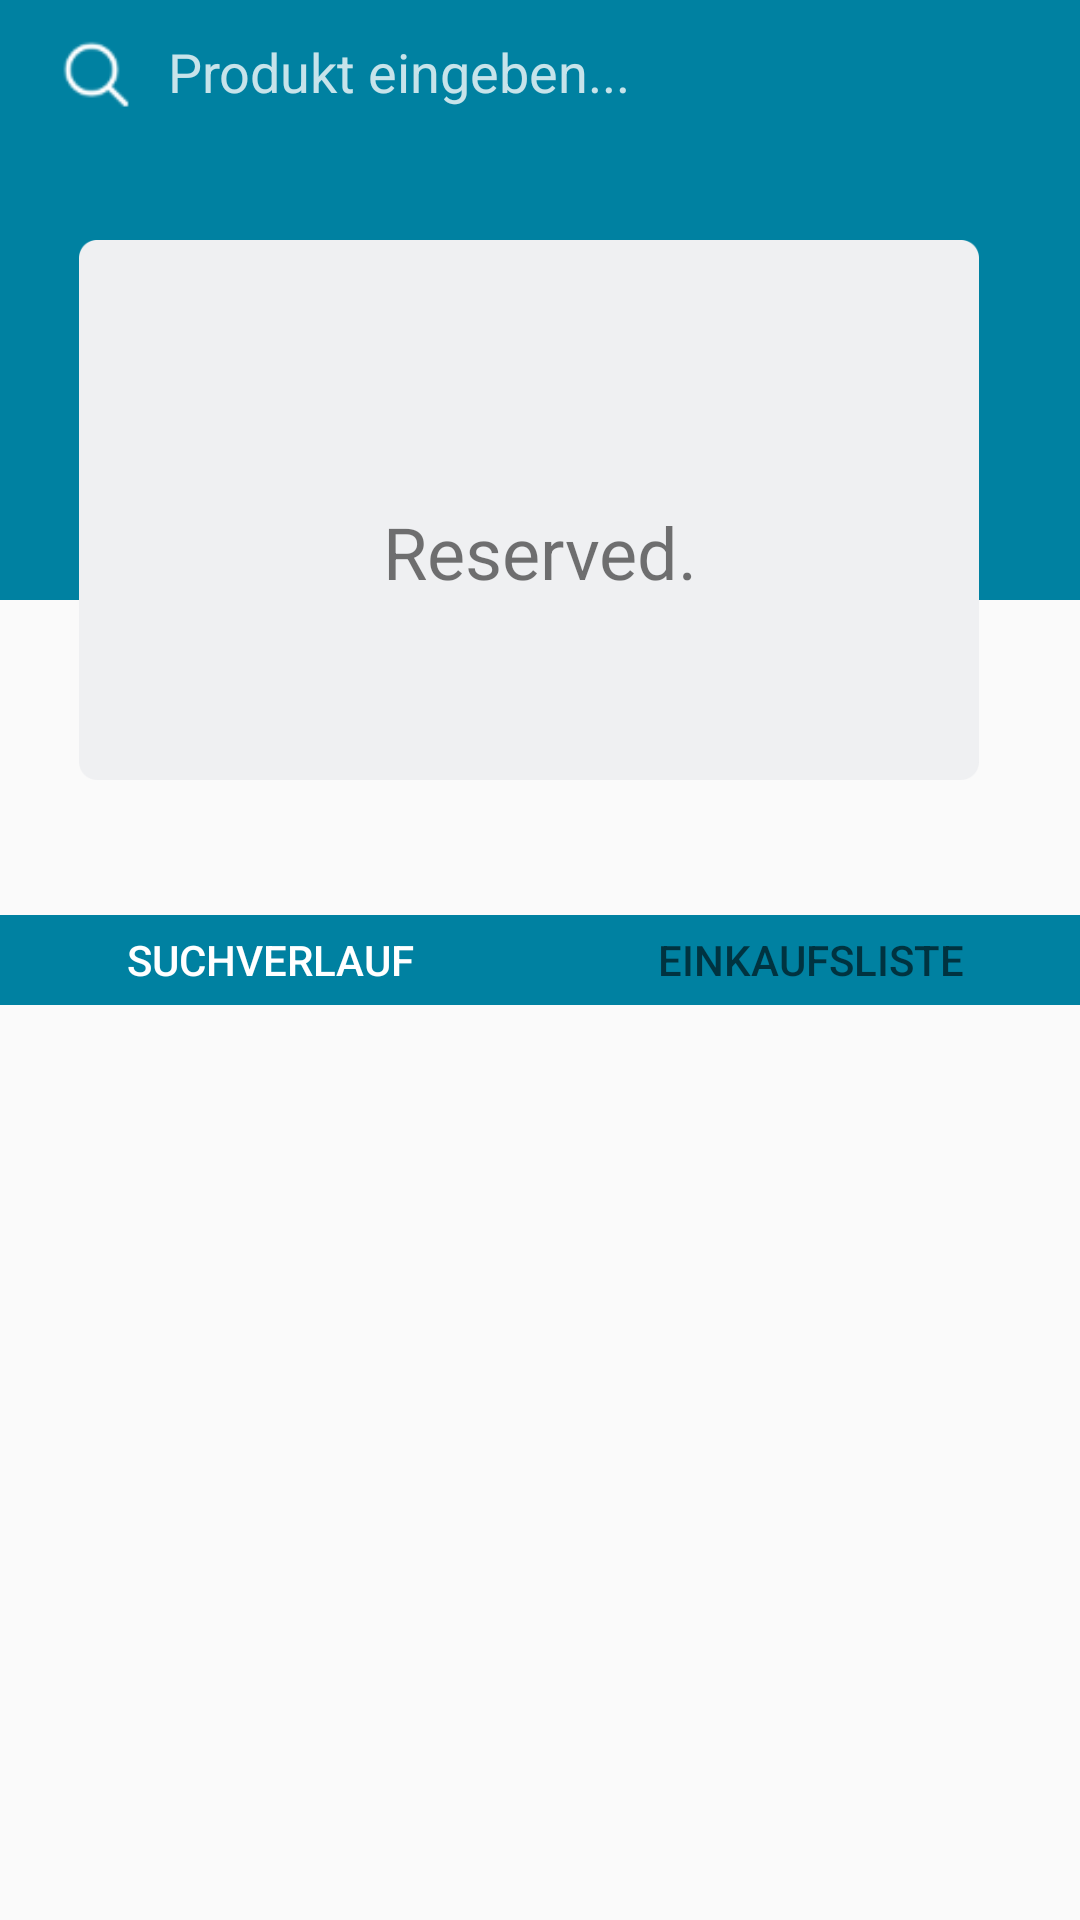

The Android layout XML behind this screen, and the referenced resources:
<!-- AndroidManifest.xml: application theme AppTheme.MyTem -->
<!-- res/layout/main_screen.xml -->
<?xml version="1.0" encoding="utf-8"?>
<androidx.constraintlayout.widget.ConstraintLayout xmlns:android="http://schemas.android.com/apk/res/android"
    xmlns:app="http://schemas.android.com/apk/res-auto"
    xmlns:tools="http://schemas.android.com/tools"
    android:layout_width="match_parent"
    android:layout_height="match_parent"
    android:descendantFocusability="beforeDescendants"
    android:focusable="true"
    android:focusableInTouchMode="true">

    <ImageView
        android:id="@+id/mainScreenBackground"
        android:layout_width="match_parent"
        android:layout_height="200dp"
        android:scaleType="center"
        app:layout_constraintStart_toStartOf="parent"
        app:layout_constraintTop_toTopOf="parent"
        app:srcCompat="@drawable/mytem_blue_image" />

    <SearchView
        android:id="@+id/mainScreenSearchView"
        android:layout_width="match_parent"
        android:layout_height="wrap_content"
        android:backgroundTint="#00FFFFFF"
        android:closeIcon="@drawable/cross_small"
        android:iconifiedByDefault="false"
        android:outlineProvider="none"
        android:queryBackground="@android:color/transparent"
        android:queryHint="@string/search_view_query_hint"
        android:scrollbarAlwaysDrawHorizontalTrack="false"
        android:scrollbarAlwaysDrawVerticalTrack="false"
        android:searchIcon="@drawable/search_icon_small"
        android:theme="@style/SearchViewTheme"
        app:layout_constraintStart_toStartOf="parent"
        app:layout_constraintTop_toTopOf="parent">
    </SearchView>

    <ImageView
        android:id="@+id/mainScreenBanner"
        android:layout_width="300dp"
        android:layout_height="300dp"
        android:layout_marginTop="20dp"
        android:layout_weight="1"
        android:scaleType="centerInside"
        app:layout_constraintHorizontal_bias="0.44"
        app:layout_constraintLeft_toLeftOf="parent"
        app:layout_constraintRight_toRightOf="parent"
        app:layout_constraintTop_toTopOf="parent"
        app:srcCompat="@drawable/main_screen_banner" />

    <TextView
        android:id="@+id/mainScreenBannerReservedText"
        android:layout_width="wrap_content"
        android:layout_height="wrap_content"
        android:text="Reserved."
        android:textSize="24sp"
        app:layout_constraintBottom_toBottomOf="@+id/mainScreenBackground"
        app:layout_constraintEnd_toEndOf="parent"
        app:layout_constraintStart_toStartOf="parent" />

    <ImageView
        android:id="@+id/mainScreenTabLayoutBackground"
        android:layout_width="match_parent"
        android:layout_height="30dp"
        android:scaleType="center"
        app:layout_constraintBottom_toBottomOf="parent"
        app:layout_constraintStart_toStartOf="parent"
        app:layout_constraintTop_toTopOf="parent"
        app:srcCompat="@drawable/mytem_blue_image" />

    <com.google.android.material.tabs.TabLayout
        android:id="@+id/mainScreenTabLayout"
        android:layout_width="match_parent"
        android:layout_height="wrap_content"
        android:backgroundTint="#00FFFFFF"
        app:layout_constraintBottom_toBottomOf="parent"
        app:layout_constraintStart_toStartOf="parent"
        app:layout_constraintTop_toTopOf="parent"
        app:tabIndicatorColor="#00FFFFFF"
        app:tabRippleColor="#00FFFFFF"
        app:tabSelectedTextColor="#FFFFFF">

        <com.google.android.material.tabs.TabItem
            android:id="@+id/mainScreenSearchHistoryTab"
            android:layout_width="wrap_content"
            android:layout_height="wrap_content"
            android:text="@string/search_history_tab" />

        <com.google.android.material.tabs.TabItem
            android:id="@+id/mainScreenShoppingListTab"
            android:layout_width="wrap_content"
            android:layout_height="wrap_content"
            android:text="@string/shopping_list_tab" />
    </com.google.android.material.tabs.TabLayout>

    <androidx.viewpager2.widget.ViewPager2
        android:id="@+id/mainScreenViewPager2"
        android:layout_width="match_parent"
        android:layout_height="0dp"
        app:layout_constraintBottom_toBottomOf="parent"
        app:layout_constraintStart_toStartOf="parent"
        app:layout_constraintTop_toBottomOf="@+id/mainScreenTabLayout"  />
</androidx.constraintlayout.widget.ConstraintLayout>
<!-- resources referenced by this layout -->
<resources>
  <!-- drawable cross_small: png bitmap (drawable, 2010 bytes) -->
  <!-- drawable main_screen_banner: png bitmap (drawable, 4432 bytes) -->
  <!-- drawable mytem_blue_image: png bitmap (drawable, 6270 bytes) -->
  <!-- drawable search_icon_small: png bitmap (drawable, 2561 bytes) -->
  <string name="search_history_tab">Suchverlauf</string>
  <string name="search_view_query_hint">Produkt eingeben...</string>
  <string name="shopping_list_tab">Einkaufsliste</string>
  <style name="SearchViewTheme" parent="@android:style/Widget.Material.SearchView">
          <item name="android:editTextColor">@android:color/white</item>
          <item name="android:textColorHint">@color/colorWhiteHint</item>
      </style>
  <style name="AppTheme.MyTem">
          <item name="windowActionBar">true</item>
          <item name="windowNoTitle">true</item>
          <item name="android:statusBarColor">@color/colorMyTemBlue</item>
          <item name="android:windowActivityTransitions">true</item>
      </style>
  <color name="colorWhiteHint">#C7ffffff</color>
  <color name="colorMyTemBlue">#0081a1</color>
</resources>
